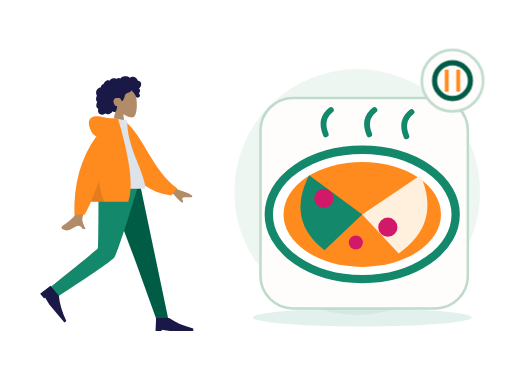
t = 0.00 s
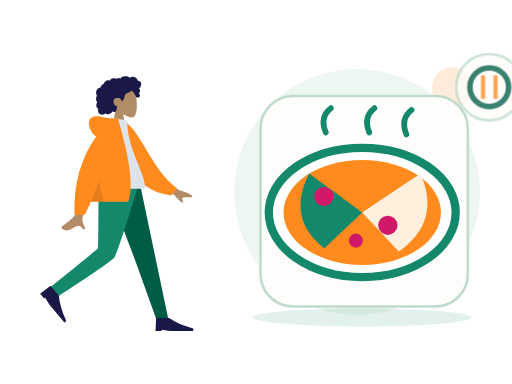
t = 0.70 s
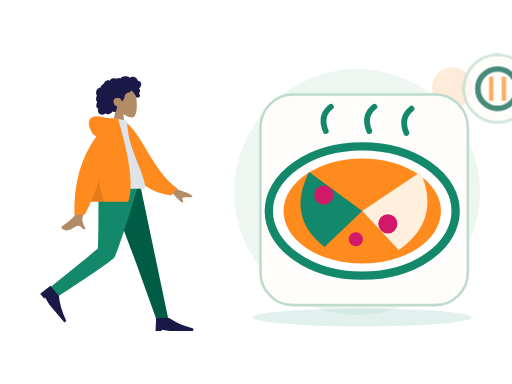
t = 1.05 s
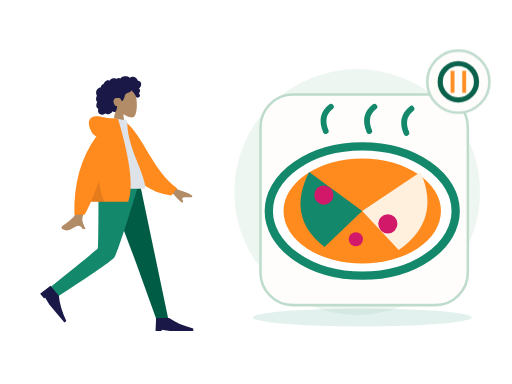
t = 1.75 s
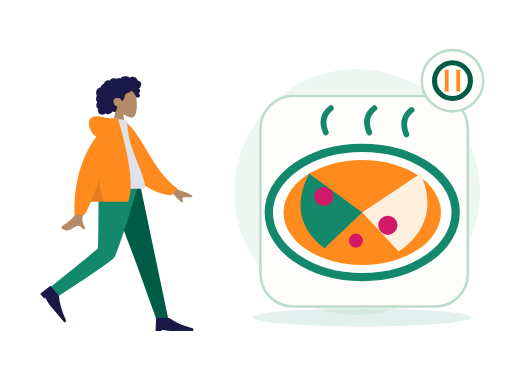
t = 2.10 s
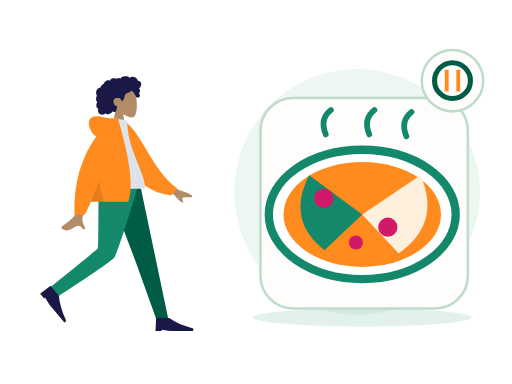
t = 2.80 s

The animated SVG that drew these frames (rendered in a browser with its animation timeline set to each time). Animation: 2 CSS @keyframes rules; one cycle of 2.80 s.

<?xml version="1.0" encoding="UTF-8"?>
<svg xmlns="http://www.w3.org/2000/svg" xmlns:xlink="http://www.w3.org/1999/xlink" width="800" height="600" viewBox="0 0 800 600" role="img" aria-labelledby="zil-145-title zil-145-desc" data-illustration="ZIL-145" data-base="BASE-FOOD" data-theme="light" data-motion="on" data-requires-business-state="false" data-status="REVUE_VISUELLE_REQUISE">
<title id="zil-145-title">Boisson / café</title><desc id="zil-145-desc">Illustration Zamurek. Géométrie vectorielle native. Famille BASE-FOOD. Sources Humaaans / IRA Design lorsque présentes. Pas de preuve transactionnelle.</desc>
<style><![CDATA[#zil-145-seal{transform-box:fill-box;transform-origin:center;animation:zil-145-hint 2s ease-in-out 1}#zil-145-device{transform-box:fill-box;transform-origin:center;animation:zil-145-float 2.8s ease-in-out 1}@keyframes zil-145-hint{0%,100%{scale:1;opacity:1}50%{scale:1.1;opacity:.72}}@keyframes zil-145-float{0%,100%{translate:0 0}50%{translate:0 -6px}}@media(prefers-reduced-motion:reduce){*{animation:none!important;transition:none!important}}]]></style>
<g id="zil-145-background" data-layer="decor">
<circle cx="558" cy="300" r="192" fill="#EAF4EE" opacity=".81"/>
<ellipse cx="566" cy="496" rx="171" ry="14" fill="#14886B" opacity=".12"/>
<circle cx="707" cy="137" r="32" fill="#FF8A1E" opacity=".17"/>
<path d="M701 218l10 16 16 10-16 10-10 16-10-16-16-10 16-10z" fill="#D21868" opacity=".25"/></g>
<g id="zil-145-person" data-upstream="Humaaans" data-source="standing-23.svg"><svg x="9" y="89" width="355" height="445" viewBox="0 0 380 480" overflow="visible">
    
    <title>humaaans/standing-23</title>
    <desc>Created with Sketch.</desc>
    <g id="zil-145-person-node-0" data-part="part" stroke="none" stroke-width="1" fill="none" fill-rule="evenodd">
        <g id="zil-145-person-node-1" data-part="part" transform="translate(34.000000, 18.000000)">
            <g id="zil-145-person-node-2" data-part="head" transform="translate(85.439497, 0.000000)">
                <g id="zil-145-person-node-3" data-part="head" stroke-width="1" transform="translate(56.316359, 32.329762)" fill="#B28B67">
                    <path d="M8.61668863,35.9695996 C3.8111203,30.3288374 0.558611141,23.4160055 1.10210733,15.6699789 C2.66807119,-6.64848056 33.7361385,-1.73870383 39.7795208,9.52573796 C45.8229031,20.7901798 45.1047922,49.3633705 37.294259,51.3766405 C34.1794292,52.1795298 27.5439155,50.2127726 20.7905107,46.1421897 L25.0294931,76.1313749 L0,76.1313749 L8.61668863,35.9695996 Z"></path>
                </g>
                <path d="M107.18432,26.2397085 C106.666011,24.4178338 105.271891,22.8579294 103.393081,22.3951495 C102.937473,22.2828961 102.466945,22.2375565 101.998137,22.2564594 C101.829973,22.2631713 101.782811,22.3116615 101.704229,22.194066 C101.645929,22.1068795 101.644622,21.8938789 101.620628,21.7914194 C101.545966,21.4728088 101.452603,21.1581705 101.337377,20.8516825 C100.944262,19.8063356 100.28364,18.8811868 99.4872363,18.1018509 C97.9976224,16.6438581 95.984887,15.6376184 93.8937763,15.4555747 C92.7492892,15.3559918 91.6131209,15.5419393 90.5311278,15.9142452 C89.9709499,16.1069732 89.4277534,16.3469585 88.8987194,16.6122847 C88.7394249,16.6921428 88.2226284,17.0832832 88.0627839,17.0579423 C87.886233,17.0299988 87.5314124,16.5912586 87.3878617,16.4811283 C85.6134838,15.1197734 83.4223413,14.5845322 81.2122237,14.6009011 C78.7176172,14.6193246 76.3154798,14.7439745 74.2349567,16.2647032 C73.7945419,16.5866698 73.375096,16.9391825 72.9757252,17.3103241 C72.7654179,17.5057231 72.5617106,17.7084504 72.3674221,17.9196018 C72.2502027,18.0469913 72.1360771,18.1772573 72.0262141,18.3110162 C71.8397631,18.5380571 71.8696695,18.6126416 71.6086932,18.4542266 C70.607413,17.8459077 69.4471133,17.5614046 68.2784261,17.7050259 C67.58446,17.7903632 66.9092628,17.9987066 66.2681658,18.2729364 C66.0498834,18.3662868 65.544637,18.7386612 65.3119859,18.7422912 C65.0811909,18.7458526 64.5830259,18.4006683 64.3452871,18.3129339 C63.0612368,17.8389218 61.6772234,17.7220797 60.3275853,17.9411074 C58.9353906,18.1671209 57.5678086,18.7225663 56.3882588,19.490122 C55.8209309,19.859346 55.3259283,20.2684305 54.9283451,20.817438 C54.7566754,21.0544783 54.6015059,21.3052163 54.4069424,21.5249974 C54.293023,21.6536881 54.0674531,21.7857348 54.0063341,21.9486016 C54.0429093,21.8510733 52.4837888,21.2500142 52.336663,21.2115919 C51.5528402,21.0068784 50.7547174,21.0483827 49.9871884,21.30097 C48.5439123,21.7759409 47.3026934,22.8410811 46.2825757,23.9331375 C45.7586292,24.494062 45.3001331,25.1140925 44.9109374,25.7746685 C44.7244177,26.0910875 44.5538481,26.416547 44.3977848,26.7489239 C44.3221594,26.9099414 44.2720404,27.1113674 44.1724211,27.256427 C44.0439954,27.4433334 43.9577137,27.4468948 43.7251313,27.5283967 C42.5439315,27.9422069 41.4671635,28.6426435 40.647178,29.5890923 C39.8177737,30.5466364 39.279596,31.7258107 39.0539573,32.967584 C39.0406885,33.0407302 39.0327822,33.3438623 38.9899508,33.3834489 C38.9312379,33.4379661 38.6937055,33.413858 38.6038488,33.4244053 C38.2926847,33.4609099 37.9837206,33.5152216 37.6788815,33.587409 C37.1169161,33.7204146 36.5699383,33.916156 36.0525232,34.1721677 C34.0355253,35.1701203 32.5931429,37.041033 31.8872143,39.1462465 C31.146498,41.3555632 31.1596293,43.8867095 32.0449276,46.0547958 C32.1879283,46.4049799 32.3580855,46.7448905 32.5579427,47.0664462 C32.6806621,47.2638313 32.7202623,47.2643108 32.6405807,47.4714214 C32.5517552,47.7018182 32.3895044,47.9257086 32.2840413,48.1508318 C31.9399458,48.8855128 31.6993883,49.6647116 31.5474501,50.4605533 C31.2981613,51.7660213 31.1746169,53.1379235 31.4205369,54.4533224 C31.5347312,55.0641069 31.7336948,55.6611936 32.0372276,56.2052013 C32.1919846,56.4825816 32.373073,56.7456477 32.5775366,56.9889889 C32.6836871,57.115351 32.7964377,57.2360286 32.9143446,57.3516379 C32.9817887,57.4176613 33.0702016,57.475466 33.1275394,57.5492286 C33.2675151,57.7290806 33.2969403,57.5812129 33.2247524,57.8453063 C33.1238269,58.2145303 32.8950257,58.578823 32.7549125,58.9381161 C32.6105368,59.3083674 32.4800486,59.6836868 32.360698,60.0627047 C32.1189717,60.8301919 31.9145769,61.6115824 31.78677,62.4063967 C31.5413313,63.9323991 31.5844377,65.5583954 32.3062477,66.958926 C32.614868,67.5579989 33.0576203,68.0835146 33.5946293,68.4923252 C33.8574619,68.692313 34.1421571,68.8646997 34.4408087,69.0062663 C34.5942594,69.0791386 34.7901979,69.1103695 34.8601858,69.2587851 C34.9355362,69.4183644 34.8236794,69.7352628 34.798173,69.9136765 C34.5762468,71.4657732 34.46494,73.0953994 34.9263236,74.6164021 C35.3512696,76.0173436 36.2868931,77.2542541 37.5016431,78.0731766 C39.858199,79.6617779 43.0347403,79.5721943 45.510853,78.3004229 C46.1562813,77.9688679 46.7601156,77.5572493 47.2987746,77.0717311 C48.6704129,78.9181933 51.4929587,78.8597722 53.4976502,78.3336401 C55.995213,77.6782008 57.9992858,75.9415263 59.153948,73.6597483 C60.7327999,75.5817539 64.0462919,74.9581619 65.1411412,72.8730842 C65.4091301,72.362773 65.5680809,71.8003417 65.6463188,71.2311985 C65.6875003,70.9319018 65.6612376,70.6300025 65.6921753,70.3331028 C65.731638,69.9547699 65.9843643,69.5871212 66.1296338,69.2211162 C66.4125415,68.5088311 66.5881987,67.7730542 66.5957612,67.0047451 C66.59968,66.6036053 66.5488735,66.2126704 66.510717,65.8147495 C66.4764106,65.4565523 66.5757548,65.1228056 66.6321989,64.7692657 C65.9916518,64.8747386 65.2112666,64.7020095 64.607776,64.5162675 C64.0155604,64.3340183 63.4608826,63.8539793 63.0428805,63.4155815 C62.0723317,62.3975616 61.4794287,61.0630544 61.0739391,59.7348481 C60.1838283,56.8196842 60.5486864,53.3221588 63.4808202,51.7222568 C64.8467522,50.97696 68.9389121,50.9794047 70.5657976,51.3477557 C72.2763966,51.7350608 74.2156378,55.509559 74.3110633,55.8643318 C74.3701198,56.0839074 74.3404197,56.3556716 74.5421332,56.501964 C74.9854355,56.8236566 75.7165268,56.2654031 76.0435034,55.989872 C76.6077376,55.5143532 77.0102021,54.8816523 77.3587664,54.2403217 C78.1182516,52.843147 78.7305422,51.3448142 79.1630507,49.8152504 C79.4964899,48.6360075 79.7096848,47.4199862 80.1454932,46.27081 C80.5791705,45.1273184 81.262824,44.1052577 82.3257732,43.4574892 C83.4820854,42.7528064 84.8075234,42.3816647 86.0769299,41.9388151 C87.3351989,41.4999379 88.5717427,40.9635324 89.547104,40.0322881 C89.7615363,39.8275061 89.9698499,39.6099167 90.1424821,39.3688356 C90.2787453,39.1785048 90.4134272,38.8141436 90.6210533,38.693466 C90.9438362,38.5057378 91.4149136,38.9939271 91.69404,39.1711765 C93.0711096,40.0457804 94.2199967,41.2655687 95.146614,42.5980898 C96.068075,43.9233511 96.8241777,45.1985469 97.4385996,46.6783878 C97.8943457,47.7759233 98.1787795,49.1815221 98.9803399,50.0809875 C99.3381855,50.4826067 101.998137,50.7255754 102.859716,50.3749421 C103.721295,50.0243088 104.686894,49.113855 104.976058,48.5432735 C105.272097,47.9592682 105.342841,47.3177321 105.216341,46.6783878 C105.141953,46.3022464 104.990015,45.9508981 104.906895,45.5814687 C104.836907,45.2711452 104.773382,44.977807 104.622338,44.6935094 C104.336061,44.1547753 103.846971,43.7675387 103.257162,43.6056308 C103.870965,43.0397066 104.37958,42.3626933 104.731513,41.6058903 C105.097196,40.8196371 105.407123,39.8634628 105.495055,39.000502 C105.566555,38.2995861 105.456211,37.5733977 105.072515,36.9710373 C104.669982,36.3391582 103.956903,35.9269232 103.339937,35.5327693 C104.282367,34.7954172 105.088946,33.8986913 105.752043,32.9058754 C107.041594,30.9751718 107.839235,28.5414853 107.18432,26.2397085 Z" id="zil-145-person-node-4" data-part="part" fill="#191847"></path>
            </g>
            <g id="zil-145-person-node-5" data-part="legs" transform="translate(0.000000, 194.763541)">
                <polygon id="zil-145-person-node-6" data-part="part" fill="#005C45" points="133.49063 0 183.634758 132.684377 218.782099 230.479916 238.82308 230.479916 190.509575 1.02353644e-13"></polygon>
                <path d="M121.097514,0 C120.552445,45.5267591 120.946508,106.821151 119.676509,109.659057 C118.829844,111.550995 92.4953159,133.107162 40.6729263,174.327559 L51.0027861,191.89278 C112.527888,152.21665 144.863197,129.735517 148.008713,124.44938 C152.726988,116.520175 176.431228,43.5545895 188.764094,0 L121.097514,0 Z" id="zil-145-person-node-7" data-part="part" fill="#14886B"></path>
                <g id="zil-145-person-node-8" data-part="part" transform="translate(58.923598, 197.107258) rotate(50.000000) translate(-58.923598, -197.107258) translate(27.115284, 176.249347)" fill="#191847">
                    <path d="M0,41.7158218 L1.04289555,19.8150154 L22.943702,19.8150154 C33.3284421,27.1152842 46.8860842,33.0250256 63.6166283,37.5442397 L63.6166283,41.7158218 L23.9865976,41.7158218 L10.4289555,39.6300307 L10.4289555,41.7158218 L0,41.7158218 Z" id="zil-145-person-node-9" data-part="part"></path>
                </g>
                <g id="zil-145-person-node-10" data-part="part" transform="translate(216.922274, 207.536214)" fill="#191847">
                    <path d="M0,41.7158218 L1.04289555,19.8150154 L22.943702,19.8150154 C33.3284421,27.1152842 46.8860842,33.0250256 63.6166283,37.5442397 L63.6166283,41.7158218 L23.9865976,41.7158218 L10.4289555,39.6300307 L10.4289555,41.7158218 L0,41.7158218 Z" id="zil-145-person-node-11" data-part="part"></path>
                </g>
            </g>
            <g id="zil-145-person-node-12" data-part="body" transform="translate(22.922792, 85.404334)">
                <path d="M198.964869,96.1669474 L232.231433,120.595314 C241.254011,123.029931 248.792082,126.059006 254.845649,129.682538 C256.275606,130.985537 258.003844,133.624326 252.073465,133.168278 C246.143085,132.712229 239.884706,132.499245 239.066429,134.522006 C238.248152,136.544766 241.836896,138.963766 240.182801,141.693 C239.080072,143.512489 233.870334,138.950187 224.553589,128.006095 L191.610963,114.34562 L198.964869,96.1669474 Z M71.2380339,97.0100305 L93.0318307,97.0957353 C79.5751668,140.53616 72.3105679,163.585377 71.2380339,166.243387 C68.8248325,172.223909 73.9314912,181.33214 76.1153011,186.226836 C69.002705,189.409511 69.7605597,177.622767 60.788211,181.797022 C52.5986673,185.607089 46.3689017,192.510675 36.9070672,186.672433 C35.7437902,185.954655 34.4690282,183.252093 37.5490144,181.140184 C45.2223833,175.878647 56.2801726,166.67001 57.7742541,163.638916 C59.8117011,159.505478 64.2996277,137.295849 71.2380339,97.0100305 Z" id="zil-145-person-node-13" data-part="part" fill="#B28B67"></path>
                <path d="M127.996379,9.99126343 L136.845297,7.66438547 C172.696724,33.5424787 191.22711,87.6619834 234.647976,113.391279 L225.880465,126.441219 C154.233028,123.866416 130.7617,57.9296166 127.996379,9.99126343 Z" id="zil-145-person-node-14" data-part="part" fill="#FF8A1E" transform="translate(181.322177, 67.052802) rotate(5.000000) translate(-181.322177, -67.052802) "></path>
                <path d="M93.8605991,118.890092 C130.019619,118.890092 156.617436,118.890092 173.65405,118.890092 C177.300204,118.890092 176.613156,113.625177 176.086082,110.968472 C170.003016,80.3068849 146.257032,47.2551777 146.257032,3.60918021 L123.240844,0 C104.2035,30.6177517 97.6200564,68.3144034 93.8605991,118.890092 Z" id="zil-145-person-node-15" data-part="part" fill="#DDE3E9"></path>
                <path d="M94.5018144,30.0958364 C91.159002,29.1349436 88.5118406,26.8938416 86.5603303,23.3725304 C78.1478728,8.19306644 81.186005,-0.164352814 90.176254,-2.91148372 C99.1665031,-5.65861462 107.183923,-2.17603713e-14 121.507793,-7.54951657e-15 C122.286892,-6.66133815e-15 123.000459,0.0488414414 123.648494,0.146524324 L130.853759,0.557677906 C151.526451,70.6198746 157.227856,117.364282 147.957974,140.790899 L85.1543132,140.790899 C81.433263,149.467655 77.8725321,156.767924 74.4721203,162.691705 L57.359255,162.691705 C55.7486939,110.616897 68.1295471,66.4182737 94.5018144,30.0958364 Z" id="zil-145-person-node-16" data-part="part" fill="#FF8A1E"></path>
                <path d="M98.8302349,104.808535 C100.805398,121.334664 104.015698,133.328785 108.461137,140.790899 L85.1543132,140.790899 C89.4948142,130.669705 94.0534546,118.675583 98.8302345,104.808534 Z" id="zil-145-person-node-17" data-part="part" fill-opacity="0.1" fill="#000000"></path>
            </g>
        </g>
    </g>
</svg></g>
<g id="zil-145-device" data-layer="object" transform="translate(407 153)">
<rect x="0" y="0" width="324" height="329" rx="51" fill="#FFFDFB" stroke="#BEDBCC" stroke-width="4"/>
<g id="zil-145-object-geometry" transform="translate(1 16)"><ellipse cx="158" cy="166" rx="146" ry="101" fill="#FFFFFF" stroke="#14886B" stroke-width="13"/><ellipse cx="158" cy="166" rx="123" ry="82" fill="#FF8A1E"/><path d="M158 166L75 105q-36 71 24 117z" fill="#14886B"/><path d="M158 166l91-61q33 75-34 122z" fill="#FFF0DE"/><circle cx="98" cy="141" r="15" fill="#D21868"/><circle cx="198" cy="186" r="15" fill="#D21868"/><circle cx="148" cy="210" r="11" fill="#D21868"/><path d="M101 41q-10-24 8-38m60 38q-10-24 8-38m50 41q-10-24 8-38" fill="none" stroke="#14886B" stroke-width="9" stroke-linecap="round"/></g>
</g>

<g id="zil-145-seal" data-layer="contextual-accessory" transform="translate(707 126)">
<circle r="48" fill="#FFFDFB" stroke="#BEDBCC" stroke-width="4"/>
<g id="zil-145-context-symbol"><circle r="28" fill="none" stroke="#005C45" stroke-width="8"/><path d="M-9-17v34m18-34v34" stroke="#FF8A1E" stroke-width="6"/></g></g>
</svg>
